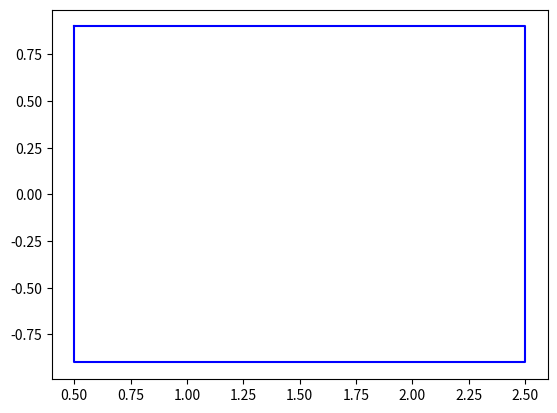
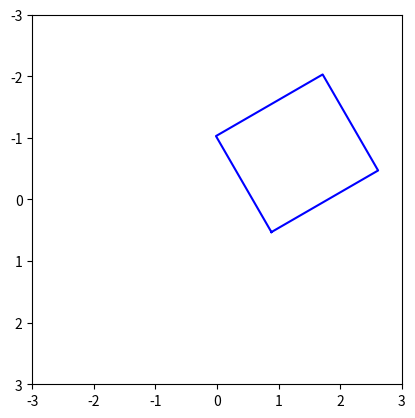

The script that saved these images, in order:
import matplotlib.pyplot as plt
import matplotlib.animation as animation
import numpy as np

# 初期ポリゴン座標
A = np.array([(0.5,0.9),(2.5,0.9),(2.5,-0.9),(0.5,-0.9),(0.5,0.9)])



polygon, = plt.plot(*A.T, 'b-')  # 初期ポリゴンの描画

# ポリゴンを指定された角度で回転させる関数
def rotate_polygon(polygon, angle):
    theta = np.radians(angle)  # 角度をラジアンに変換

    # 回転行列
    r = np.array([
        [np.cos(theta), -np.sin(theta)],
        [np.sin(theta), np.cos(theta)]
    ])
    
    # ポリゴンの各点を回転
    polygon_rotated = np.dot(polygon, r.T)
    return polygon_rotated

# プロット領域の設定
fig, ax = plt.subplots()
ax.set_xlim(-3, 3)
ax.set_ylim(-3, 3)
ax.set_aspect('equal', adjustable='box')
ax.invert_yaxis()  # Y軸を反転

polygon, = plt.plot(*A.T, 'b-')  # 初期ポリゴンの描画

# アニメーションのための更新関数
def update_ros(num):
    global A
    A = rotate_polygon(A, -15)  # ポリゴンを-15度回転
    polygon.set_data(A[:, 0], A[:, 1])  # 更新されたポリゴンを描画
    return polygon,

# アニメーションの作成
ani_ros = animation.FuncAnimation(fig, update_ros, frames=6, interval=1000, blit=True)

plt.show()
